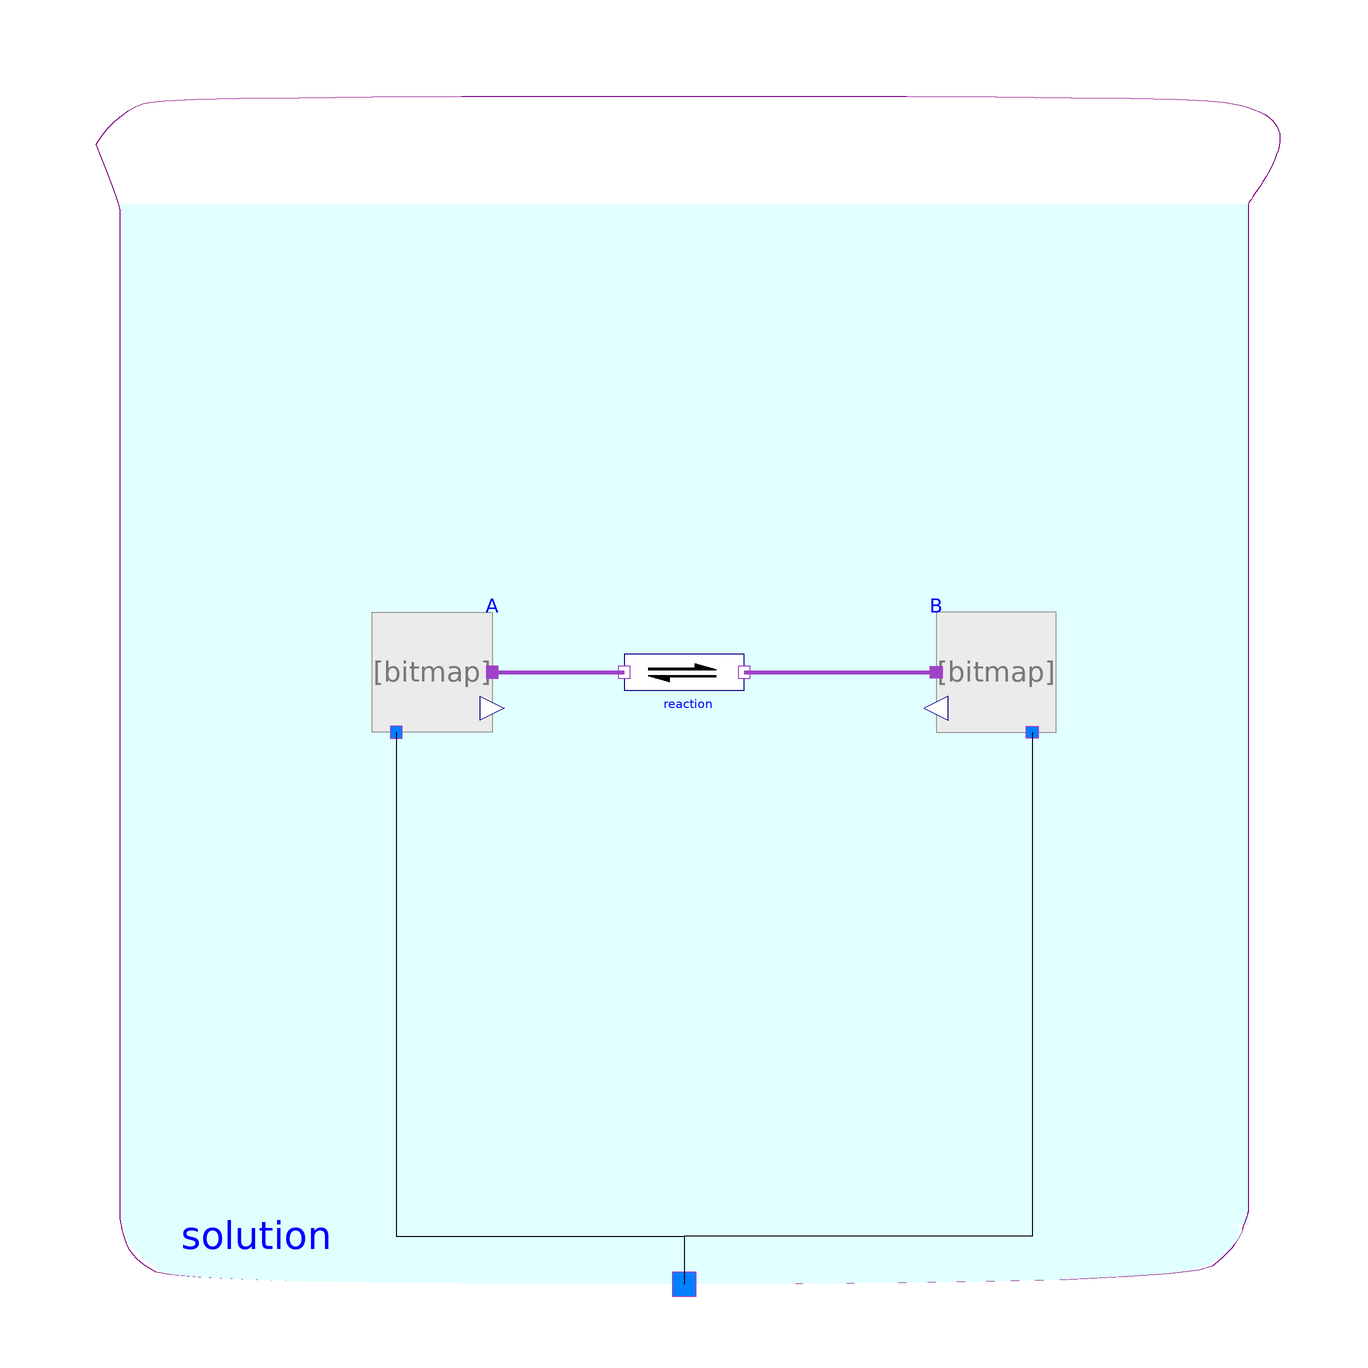

This picture is the connection diagram that the Modelica source below describes through its graphical annotations.

model SimpleReaction
    "The simple chemical reaction A<->B with equilibrium B/A = 2"
       extends Modelica.Icons.Example;

      constant Real K = 2 "Dissociation constant of the reaction";

      constant Modelica.SIunits.Temperature T_25degC = 298.15 "Temperature";
      constant Real R = Modelica.Constants.R "Gas constant";

      Components.Solution solution annotation (Placement(transformation(extent={{-100,-100},{100,100}})));

      Components.Substance A(
        amountOfSubstance_start=0.9)
        annotation (Placement(transformation(extent={{-52,-8},{-32,12}})));

      Components.Reaction reaction annotation (Placement(transformation(extent={{-10,-8},{10,12}})));
      Components.Substance B(
        substanceData( DfG_25degC=-R*T_25degC*log(K)),
        amountOfSubstance_start=0.1)
        annotation (Placement(transformation(extent={{62,-8},{42,12}})));

    equation
      connect(reaction.products[1], B.port_a) annotation (Line(
          points={{10,2},{42,2}},
          color={158,66,200},
          thickness=1,
          smooth=Smooth.None));
      connect(A.solution, solution.solution) annotation (Line(
          points={{-48,-8},{-48,-92},{0,-92},{0,-100}},
          color={0,0,0},
          smooth=Smooth.None));
      connect(B.solution, solution.solution) annotation (Line(points={{58,-8},{58,-92},
              {0,-92},{0,-100}},         smooth=Smooth.None));
      connect(A.port_a, reaction.substrates[1]) annotation (Line(
          points={{-32,2},{-10,2}},
          color={158,66,200},
          thickness=1,
          smooth=Smooth.None));
      annotation (Documentation(revisions="<html>
<p><i>2015</i></p>
<p>Marek Matejak, Charles University, Prague, Czech Republic </p>
</html>"),
        experiment(StopTime=0.001));
    end SimpleReaction;